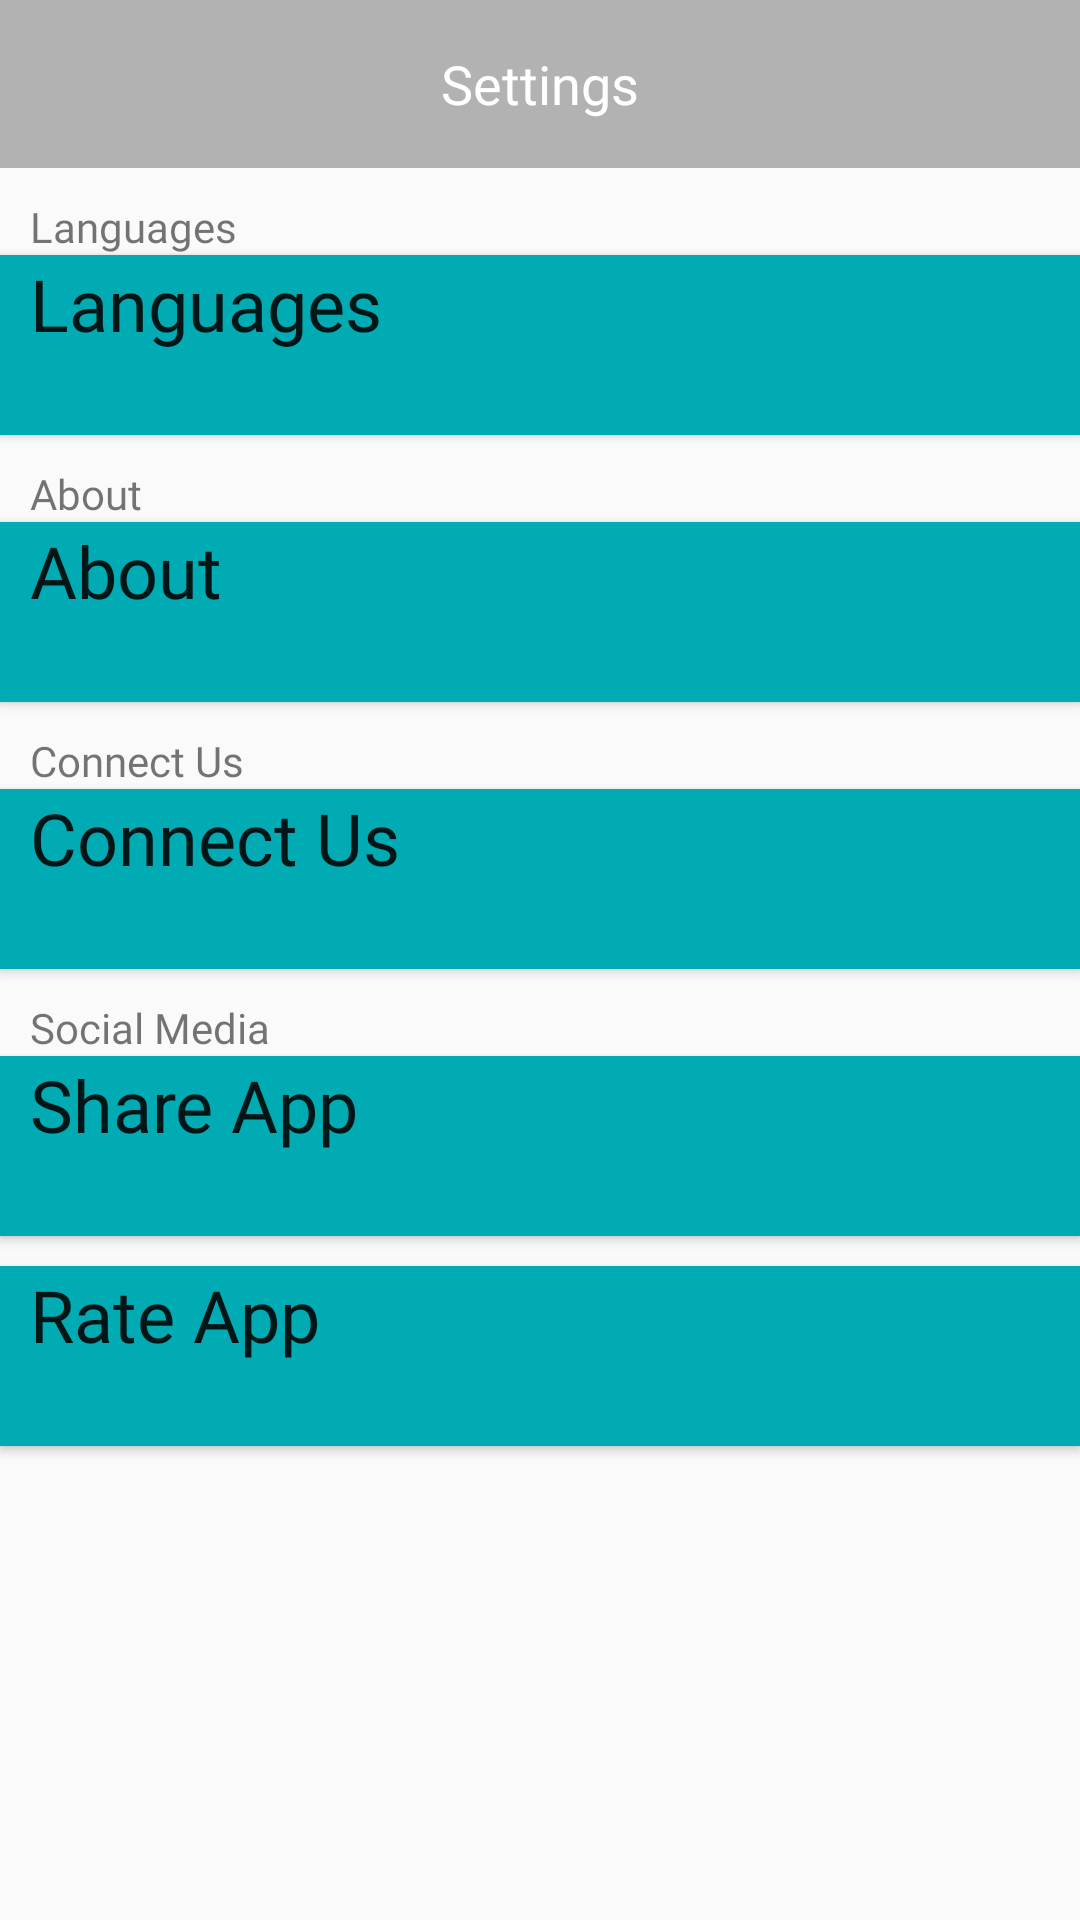

Layout XML and referenced resources for this Android screen:
<!-- AndroidManifest.xml: application theme Theme.GuessTheAnimePlace -->
<!-- res/layout/activity_settings.xml -->
<?xml version="1.0" encoding="utf-8"?>
<LinearLayout xmlns:android="http://schemas.android.com/apk/res/android"
    xmlns:app="http://schemas.android.com/apk/res-auto"
    xmlns:tools="http://schemas.android.com/tools"
    android:layout_width="match_parent"
    android:orientation="vertical"
    android:layout_height="match_parent"
    tools:context=".SettingsActivity">

    <androidx.appcompat.widget.Toolbar
        android:id="@+id/toolbar"
        android:background="@color/statusBar"
        android:layout_width="match_parent"
        android:layout_height="56dp">

        <TextView
            android:layout_width="wrap_content"
            android:layout_height="wrap_content"
            android:fontFamily="@font/cairobold"
            android:textSize="18sp"
            android:background="@color/statusBar"
            android:textColor="@color/white"

            android:layout_gravity="center"
            android:text="@string/settings"
            />
        <ImageView
            android:layout_width="30dp"
            android:layout_height="30dp"
            android:id="@+id/setting_back"
            android:src="@drawable/arrow"
            android:rotation="180"
            android:background="@color/statusBar"

            app:maxImageSize="10dp"

            android:layout_marginStart="10dp" />
    </androidx.appcompat.widget.Toolbar>

    <TextView
        android:layout_marginTop="10dp"
        android:layout_width="wrap_content"
        android:layout_height="wrap_content"
        android:fontFamily="@font/cairobold"
        android:layout_marginStart="10dp"
        android:text="@string/settings_languages" />

    <Button

        android:id="@+id/setting_tv_lang"
        android:layout_width="match_parent"
        android:layout_height="60dp"
        android:fontFamily="@font/cairobold"
        android:background="@color/green"
        android:gravity="start"
        android:textAllCaps="false"
        android:paddingStart="10dp"
        android:text="@string/settings_languages"
        android:textSize="24sp"
        android:drawableEnd="@drawable/arrow"

        />


    <TextView
        android:layout_width="wrap_content"
        android:layout_height="wrap_content"
        android:layout_marginStart="10dp"
        android:fontFamily="@font/cairobold"

        android:layout_marginTop="10dp"
        android:text="@string/about_screen" />

    <Button

        android:id="@+id/btn_about"
        android:layout_width="match_parent"
        android:layout_height="60dp"
        android:drawableEnd="@drawable/arrow"
        android:fontFamily="@font/cairobold"
        android:background="@color/green"


        android:gravity="start"
        android:paddingStart="10dp"
        android:text="@string/about_screen"
        android:textAllCaps="false"
        android:textSize="24sp" />



    <TextView
        android:layout_width="wrap_content"
        android:layout_height="wrap_content"
        android:layout_marginStart="10dp"
        android:layout_marginTop="10dp"
        android:fontFamily="@font/cairobold"

        android:text="@string/connect_us" />

    <Button

        android:id="@+id/btn_connect_us"
        android:layout_width="match_parent"
        android:layout_height="60dp"
        android:drawableEnd="@drawable/arrow"
        android:fontFamily="@font/cairobold"
        android:background="@color/green"


        android:gravity="start"
        android:paddingStart="10dp"
        android:text="@string/connect_us"
        android:textAllCaps="false"
        android:textSize="24sp" />

    <TextView
        android:layout_marginTop="10dp"
        android:layout_width="wrap_content"
        android:layout_height="wrap_content"
        android:fontFamily="@font/cairobold"

        android:layout_marginStart="10dp"
        android:text="@string/social_media" />

    <Button
        android:id="@+id/btn_share_app"
        android:layout_width="match_parent"
        android:layout_height="60dp"
        android:drawableEnd="@drawable/ic_share"
        android:fontFamily="@font/cairobold"
        android:gravity="start"
        android:paddingStart="10dp"
        android:text="@string/share_app"
        android:background="@color/green"

        android:textAllCaps="false"
        android:textSize="24sp" />

    <Button
        android:id="@+id/btn_rate_app"
        android:layout_width="match_parent"
        android:layout_height="60dp"
        android:drawableEnd="@drawable/ic_star"
        android:fontFamily="@font/cairobold"
        android:gravity="start"
        android:layout_marginTop="10dp"
        android:paddingStart="10dp"
        android:text="@string/rate_app"
        android:textAllCaps="false"
        android:background="@color/green"

        android:textSize="24sp" />





    
    
    
    
    
    
    
    
    
    
    


</LinearLayout>
<!-- resources referenced by this layout -->
<resources>
  <color name="green">#00ABB3</color>
  <color name="statusBar">#B2B2B2</color>
  <color name="white">#FFFFFFFF</color>
  <string name="about_screen">About</string>
  <string name="connect_us">Connect Us</string>
  <string name="rate_app">Rate App</string>
  <string name="settings">Settings</string>
  <string name="settings_languages">Languages</string>
  <string name="share_app">Share App</string>
  <string name="social_media">Social Media</string>
  <style name="Theme.GuessTheAnimePlace" parent="Base.Theme.GuessTheAnimePlace" />
  <style name="Base.Theme.GuessTheAnimePlace" parent="Theme.AppCompat.Light.NoActionBar">
          
          
      </style>
</resources>
